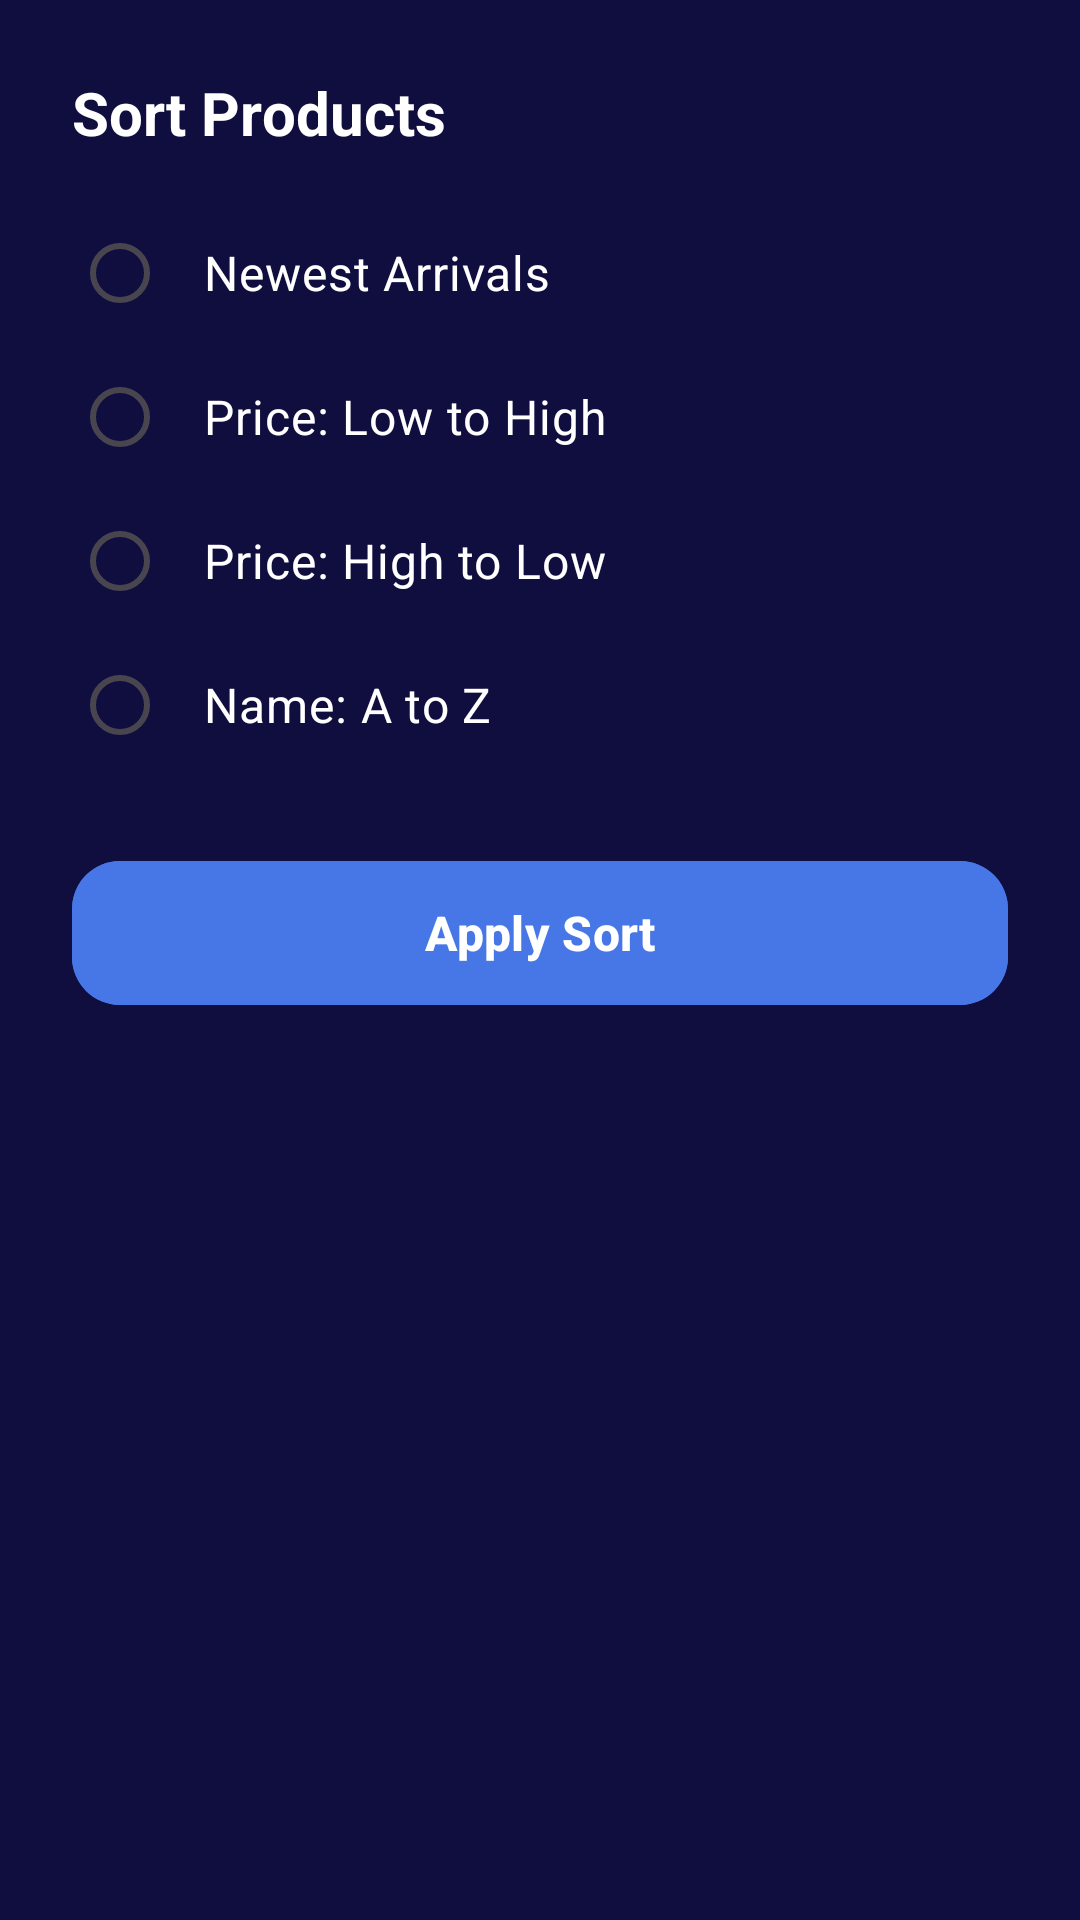

Layout XML and referenced resources for this Android screen:
<!-- AndroidManifest.xml: application theme Theme.BuksuEEU -->
<!-- res/layout/dialog_filter_products.xml -->
<?xml version="1.0" encoding="utf-8"?>
<LinearLayout xmlns:android="http://schemas.android.com/apk/res/android"
    xmlns:app="http://schemas.android.com/apk/res-auto"
    android:layout_width="match_parent"
    android:layout_height="wrap_content"
    android:background="@color/deep_navy"
    android:orientation="vertical"
    android:padding="24dp">

    <TextView
        android:layout_width="wrap_content"
        android:layout_height="wrap_content"
        android:text="Sort Products"
        android:textColor="@color/white"
        android:textSize="20sp"
        android:textStyle="bold"
        android:layout_marginBottom="16dp" />

    <RadioGroup
        android:id="@+id/rg_sort_options"
        android:layout_width="match_parent"
        android:layout_height="wrap_content"
        android:orientation="vertical">

        <RadioButton
            android:id="@+id/rb_sort_newest"
            android:layout_width="match_parent"
            android:layout_height="wrap_content"
            android:text="Newest Arrivals"
            android:textColor="@color/white"
            android:buttonTint="@color/gold_accent"
            android:padding="12dp"
            android:textSize="16sp" />

        <RadioButton
            android:id="@+id/rb_sort_price_low"
            android:layout_width="match_parent"
            android:layout_height="wrap_content"
            android:text="Price: Low to High"
            android:textColor="@color/white"
            android:buttonTint="@color/gold_accent"
            android:padding="12dp"
            android:textSize="16sp" />

        <RadioButton
            android:id="@+id/rb_sort_price_high"
            android:layout_width="match_parent"
            android:layout_height="wrap_content"
            android:text="Price: High to Low"
            android:textColor="@color/white"
            android:buttonTint="@color/gold_accent"
            android:padding="12dp"
            android:textSize="16sp" />

        <RadioButton
            android:id="@+id/rb_sort_name"
            android:layout_width="match_parent"
            android:layout_height="wrap_content"
            android:text="Name: A to Z"
            android:textColor="@color/white"
            android:buttonTint="@color/gold_accent"
            android:padding="12dp"
            android:textSize="16sp" />
    </RadioGroup>

    <com.google.android.material.button.MaterialButton
        android:id="@+id/btn_apply_filter"
        android:layout_width="match_parent"
        android:layout_height="56dp"
        android:layout_marginTop="24dp"
        android:backgroundTint="@color/electric_blue"
        android:text="Apply Sort"
        android:textAllCaps="false"
        android:textColor="@color/white"
        android:textSize="16sp"
        android:textStyle="bold"
        app:cornerRadius="16dp" />

</LinearLayout>
<!-- resources referenced by this layout -->
<resources>
  <color name="deep_navy">#100E3F</color>
  <color name="electric_blue">#4776E6</color>
  <color name="gold_accent">#FFD700</color>
  <color name="white">#FFFFFFFF</color>
  <style name="Theme.BuksuEEU" parent="Base.Theme.BuksuEEU" />
  <style name="Base.Theme.BuksuEEU" parent="Theme.Material3.DayNight.NoActionBar">
          
          <item name="colorPrimary">@color/electric_blue</item>
          <item name="colorPrimaryVariant">@color/neon_purple</item>
          <item name="colorOnPrimary">@color/white</item>
  
          
          <item name="colorSecondary">@color/gold_accent</item>
          <item name="colorSecondaryVariant">@color/gold_accent</item>
          <item name="colorOnSecondary">@color/abyss</item>
  
          
          <item name="colorSurface">@color/card_surface</item>
          <item name="colorOnSurface">@color/white</item>
          <item name="android:colorBackground">@color/abyss</item>
          <item name="colorOnBackground">@color/white</item>
  
          
          <item name="android:statusBarColor">@color/abyss</item>
          <item name="android:windowLightStatusBar">false</item>
          <item name="android:navigationBarColor">@color/abyss</item>
  
          
          <item name="android:textColorPrimary">@color/white</item>
          <item name="android:textColorSecondary">@color/text_grey</item>
          <item name="android:textColorHint">@color/text_grey</item>
  
          
          <item name="colorControlActivated">@color/gold_accent</item>
          <item name="colorControlNormal">@color/text_grey</item>
          <item name="colorControlHighlight">@color/white_10</item>
      </style>
  <color name="neon_purple">#8E54E9</color>
  <color name="abyss">#0F0C29</color>
  <color name="card_surface">#24243E</color>
  <color name="text_grey">#A0A0C0</color>
  <color name="white_10">#1AFFFFFF</color>
</resources>
